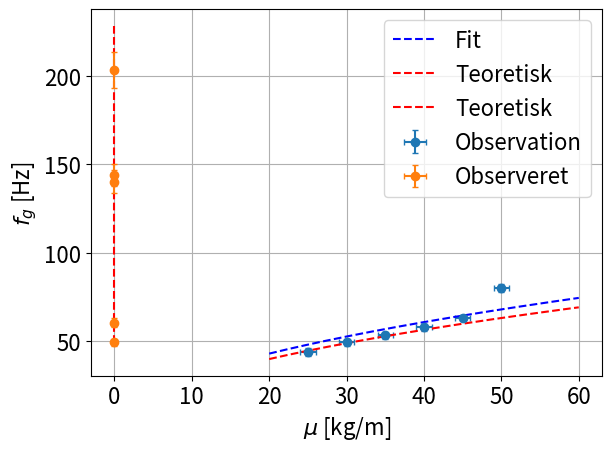

Python code for this plot:
from scipy import optimize as opt
import numpy as np
import matplotlib.pyplot as plt
plt.rcParams.update({'font.size': 16})
numpoints = 1
# %% Define funcion
def grundFrekvens(F, u):
    l = 0.60; #m
    return (0.5/l)*np.sqrt(F/u)
# %% - - - - - - - - - - data - - - -  - - - - - - - -


# Dataopsamling delt op i frekvenser/lydstyrke og spaendingsforskel/tid
# +- for frekvenser 0.5 Hz
#Hejsa LAUR
# Hej rallemus
# hejsa

#Snor 1: gul
# Snor 1: - 35 N +-1
# grundtone: 53.3 Hz
# 1. overtone: 108.8 Hz
# 2. overtone: 159.0 Hz
mu_gul = 8.72*1e-3
print(mu_gul)
# Snor 1: - 25 N +- 1
# grundtone: 43.9 Hz

# Snor 1: - 30 N +- 1
# grundtone: 49.4 Hz

# Snor 1: - 40 N +- 1
# grundtone: 58.0 Hz

# Snor 1: - 45 N +- 1
# grundtone: 63.1 Hz
# %% - - - - - - - - - Frekvens som funktion af snorspaending - - - - - - - - - -
data_snor1 = np.array([[43.9, 49.4, 53.3, 58.0, 63.1, 80.2], [25, 30, 35, 40, 45, 50]])# grundtoner i Hz
F_range = np.linspace(20,60,1000);
freq_F = grundFrekvens(F_range,mu_gul)
#%% ----------------- fit af Frekvens som funktion af snorspaending
xdata = data_snor1[1];
ydata = data_snor1[0];
#func er grundFrekvens()
def func(mu_fit):
    return 0.5/l*np.sqrt(xdata/mu_fit);

u_opt,u_cov = opt.curve_fit(grundFrekvens,xdata,ydata);
freq_opt = grundFrekvens(F_range,u_opt);

l=0.6;
Dl = 5/1000;
DF = 1;
Dmu = 0.005/1000
yerr_F = (Dl/l+DF/data_snor1[1]+Dmu/mu_gul)*data_snor1[0];
xerr_F = DF;


plt.errorbar(data_snor1[1],data_snor1[0],xerr=xerr_F,yerr=yerr_F,label = 'Observation', fmt='o',  capsize=2);
plt.plot(F_range,freq_opt,'b--',label = 'Fit');
plt.plot(F_range,freq_F, 'r--',label='Teoretisk');
plt.legend(loc = 'upper left',numpoints = 1)
plt.xlabel('$F_{snor}$ [N]')
plt.ylabel('$f_g$ [Hz]')
plt.tight_layout();
plt.savefig("frekvensSnorSpaending.png", dpi = 199)
plt.show()
#%% - - - - - - - - - Frekvens som funktion af masse pr laengde
mu_range = np.linspace(0.4,9,1000)/1000
freq_mu = grundFrekvens(30,mu_range)
data_30_N = np.array([[49.4, 140, 60.5, 144, 203.3],[8.72/1000, 1.00/1000, 5.79/1000, 7.87/1000, 0.564/1000]]) #grundtone, mu
'''

plt.plot(mu_range,freq_mu,'r--')
plt.errorbar(data_30_N[1],data_30_N[0],xerr=0,yerr=20,label = 'Observation', fmt='o',  capsize=2)
plt.legend(["Teoretisk vaerdi","Observation"],numpoints = 1)
plt.xlabel('$\mu $ [kg/m]')
plt.ylabel('$f_g $ [Hz]')
plt.tight_layout();
plt.savefig("frekvensMu.png", dpi = 199)
plt.show()
'''

#%% --------------- variable errorbars
#Den relative usikkerhed findes ved
#  Df/f = Dl/l + DF/F + Dmu/mu
# altsaa bliver usikkerheden paa frekvensen:
l=0.6;
Dl = 5/1000;
DF = 1;
Dmu = 0.005/1000;
F_30 = 30;
yerr_mu = (Dl/l+DF/F_30+Dmu/data_30_N[1])*data_30_N[0];
xerr_mu = Dmu;

plt.plot(mu_range,freq_mu,'r--',label='Teoretisk')
plt.errorbar(data_30_N[1],data_30_N[0],xerr=xerr_mu,yerr=yerr_mu, fmt='o',  capsize=2,label='Observeret')
plt.legend(numpoints = 1)
plt.xlabel('$\mu $ [kg/m]')
plt.ylabel('$f_g $ [Hz]')
plt.tight_layout();
plt.savefig("frekvensMu.png", dpi = 199)
plt.grid(1)
plt.show()


